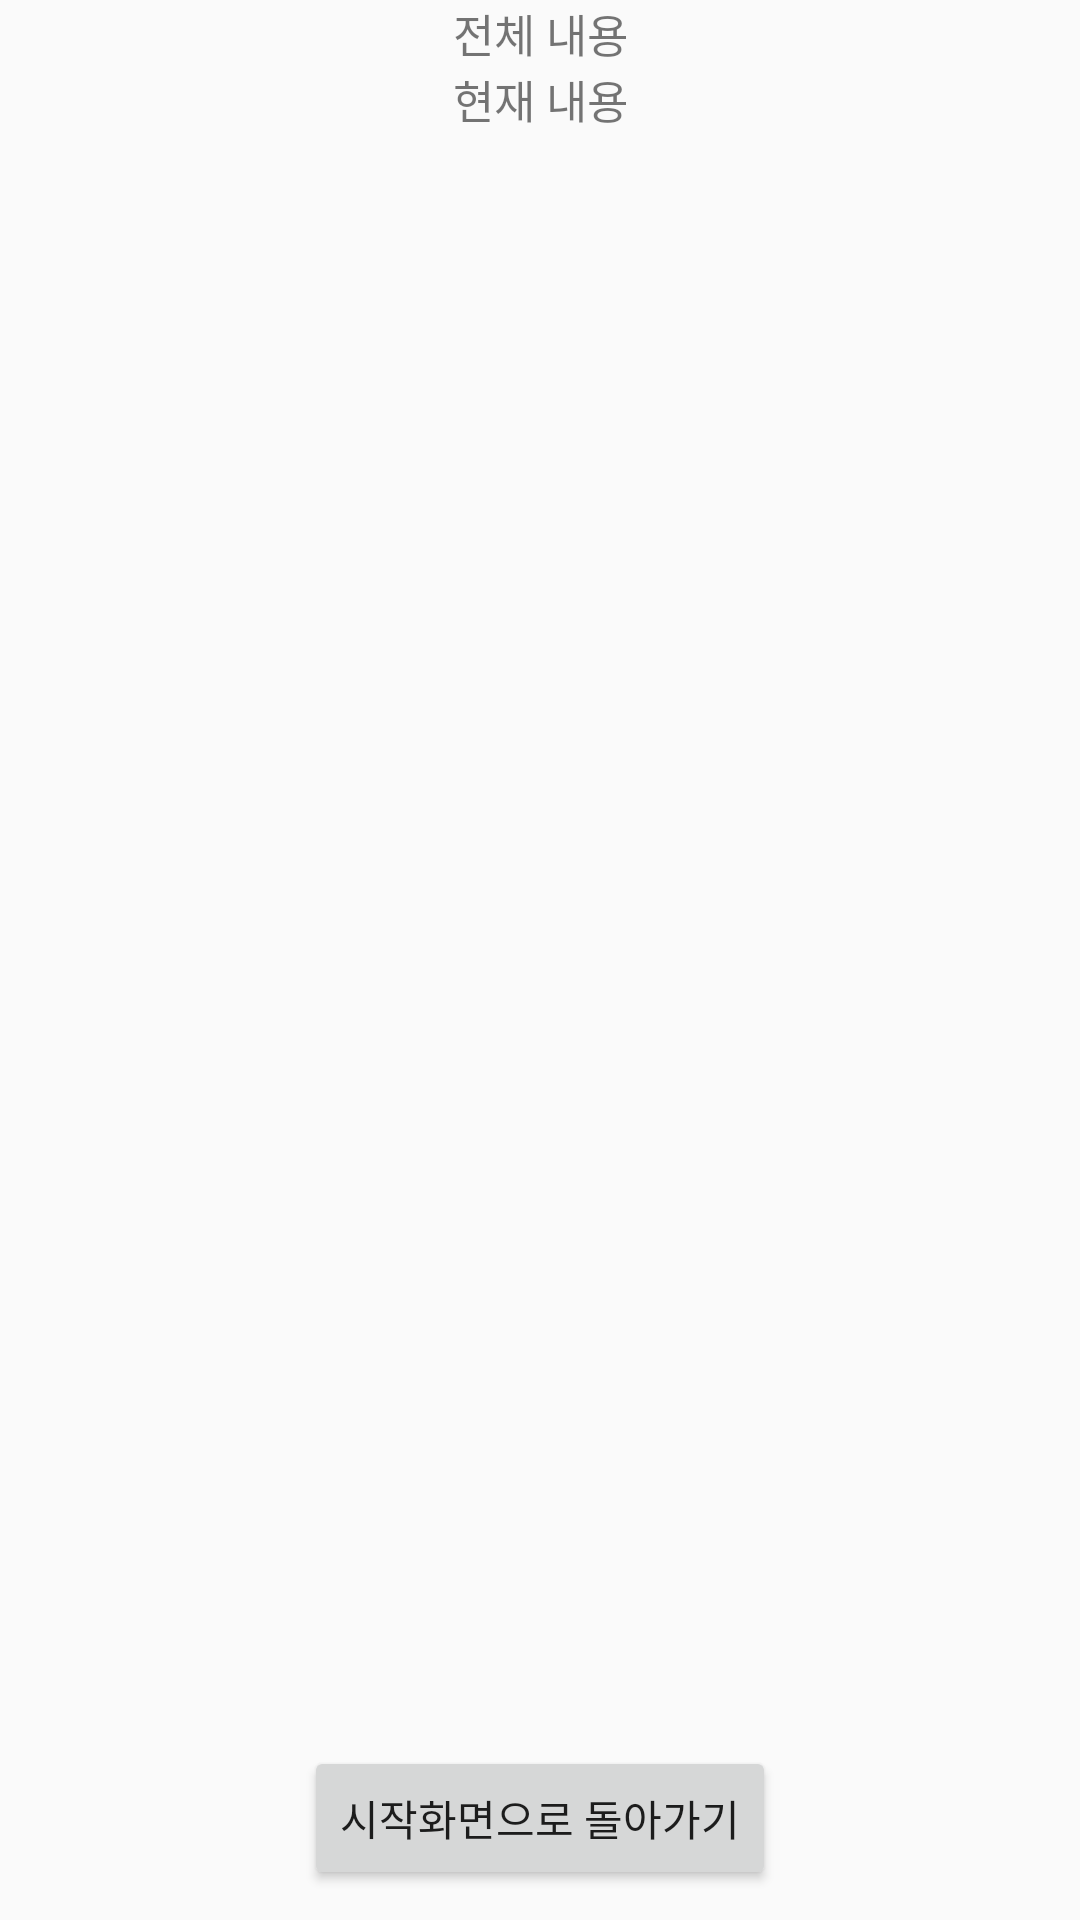

Write the Android layout XML for this screen, with the resource values it uses.
<!-- AndroidManifest.xml: application theme Theme.Stt_nlp -->
<!-- res/layout/activity_translation.xml -->
<?xml version="1.0" encoding="utf-8"?>
<androidx.constraintlayout.widget.ConstraintLayout xmlns:android="http://schemas.android.com/apk/res/android"
    android:layout_width="match_parent"
    android:layout_height="match_parent"
    xmlns:app="http://schemas.android.com/apk/res-auto">

    <TextView
        android:id="@+id/tanslation_entire_content_tv"
        android:layout_width="match_parent"
        android:layout_height="wrap_content"
        android:text="전체 내용"
        android:textSize="15dp"
        android:gravity="center"
        app:layout_constraintTop_toTopOf="parent"
        app:layout_constraintStart_toStartOf="parent"
        app:layout_constraintEnd_toEndOf="parent"/>

    <TextView
        android:id="@+id/translation_current_content_tv"
        android:layout_width="match_parent"
        android:layout_height="wrap_content"
        android:text="현재 내용"
        android:textSize="15dp"
        android:gravity="center"
        app:layout_constraintTop_toBottomOf="@id/tanslation_entire_content_tv"
        app:layout_constraintStart_toStartOf="parent"
        app:layout_constraintEnd_toEndOf="parent"
        />
    //full plot
    <ImageView
        android:id="@+id/translation_gif_iv"
        android:layout_width="match_parent"
        android:layout_height="500dp"
        app:layout_constraintTop_toBottomOf="@id/translation_current_content_tv"
        app:layout_constraintStart_toStartOf="parent"
        app:layout_constraintEnd_toEndOf="parent"/>

    //subplot
    <LinearLayout
        android:layout_width="match_parent"
        android:layout_height="0dp"
        android:weightSum="2"
        app:layout_constraintTop_toBottomOf="@id/translation_gif_iv"
        app:layout_constraintBottom_toTopOf="@id/translation_return_to_main_btn"
        app:layout_constraintStart_toStartOf="parent"
        app:layout_constraintEnd_toEndOf="parent"
        android:layout_marginBottom="5dp">

        <ImageView
            android:id="@+id/translation_gif_right_hand_iv"
            android:layout_width="match_parent"
            android:layout_height="match_parent"
            android:layout_weight="1"/>

        <ImageView
            android:id="@+id/translation_gif_left_hand_iv"
            android:layout_width="match_parent"
            android:layout_height="match_parent"
            android:layout_weight="1"/>

    </LinearLayout>

    <Button
        android:id="@+id/translation_return_to_main_btn"
        android:layout_width="wrap_content"
        android:layout_height="wrap_content"
        android:text="시작화면으로 돌아가기"
        app:layout_constraintBottom_toBottomOf="parent"
        app:layout_constraintStart_toStartOf="parent"
        app:layout_constraintEnd_toEndOf="parent"
        android:layout_marginBottom="10dp"/>

</androidx.constraintlayout.widget.ConstraintLayout>
<!-- resources referenced by this layout -->
<resources>
  <style name="Theme.Stt_nlp" parent="@style/Theme.AppCompat.Light.NoActionBar">
          
          <item name="colorPrimary">@color/purple_500</item>
          <item name="colorPrimaryVariant">@color/purple_700</item>
          <item name="colorOnPrimary">@color/white</item>
          
          <item name="colorSecondary">@color/teal_200</item>
          <item name="colorSecondaryVariant">@color/teal_700</item>
          <item name="colorOnSecondary">@color/black</item>
          
          <item name="android:statusBarColor" tools:targetApi="l">?attr/colorPrimaryVariant</item>
          
      </style>
  <!-- not gathered from this repository: default colours our renderer supplied (Android Studio template values) -->
  <color name="purple_500">#FF6200EE</color>
  <color name="purple_700">#FF3700B3</color>
  <color name="teal_200">#FF03DAC5</color>
  <color name="teal_700">#FF018786</color>
  <color name="black">#FF000000</color>
  <color name="white">#FFFFFFFF</color>
</resources>
